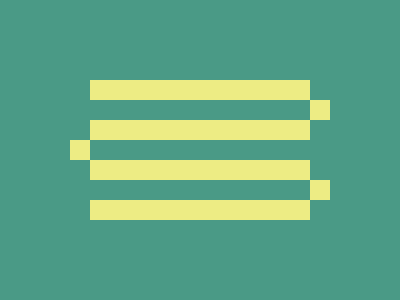

Here is a drawing made with CSS. Write the source that renders it.

<h></h>
<r></r>
<h></h>
<l></l>
<h></h>
<r></r>
<h></h>
<style>
  body {
    display: grid;
    background: #4a9a86;
    place-items: center;
    place-content: center;

    * {
      background: #edec84;
      height: 20px;
      width: 220px;
    }

    r,
    l {
      width: 20px;
      margin-left: 240px;
    }

    l {
      margin-right: 480px;
    }
  }
</style>
